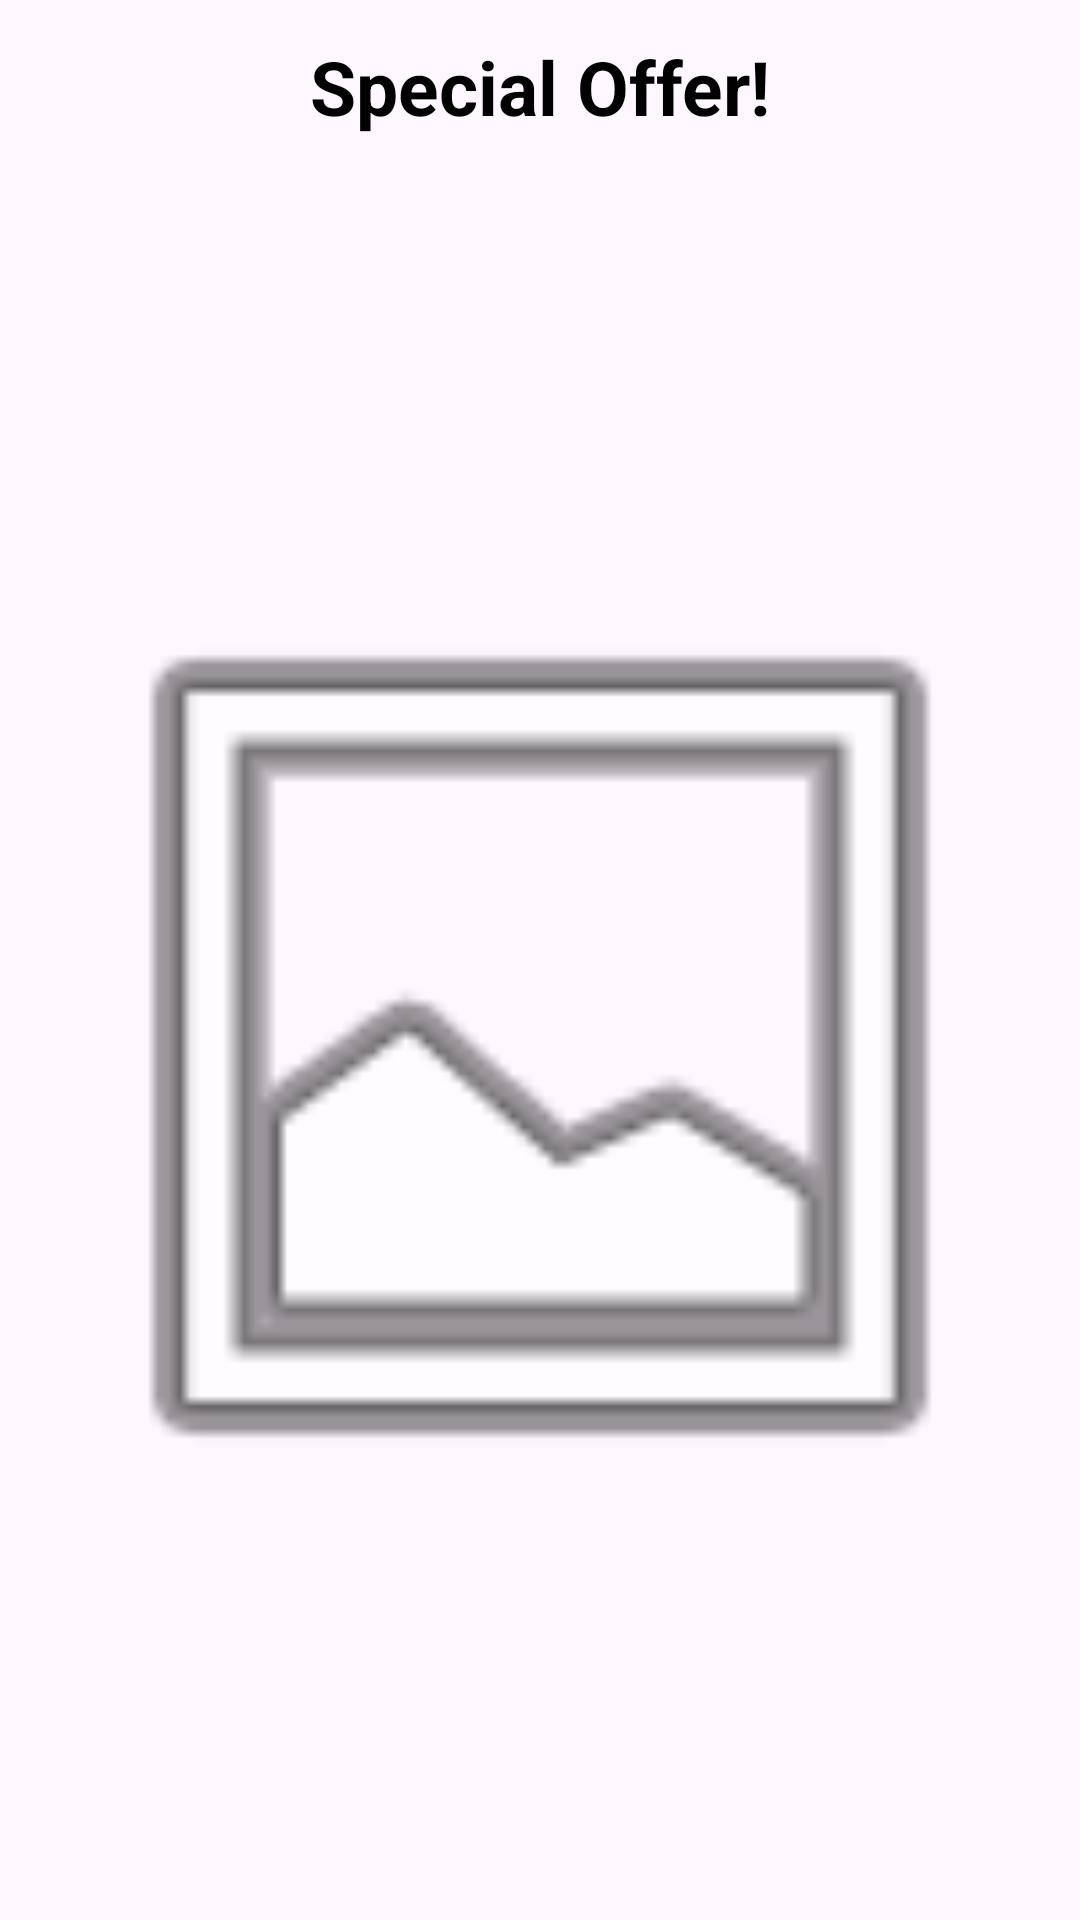

Layout XML and referenced resources for this Android screen:
<!-- AndroidManifest.xml: application theme Theme.CofTea -->
<!-- res/layout/promo_announcement.xml -->
<LinearLayout xmlns:android="http://schemas.android.com/apk/res/android"
    android:layout_width="match_parent"
    android:layout_height="wrap_content"
    android:padding="8dp"
    android:orientation="vertical">

    <TextView
        android:id="@+id/textViewAnnouncement"
        android:layout_width="match_parent"
        android:layout_height="wrap_content"
        android:textSize="25sp"
        android:text="Special Offer!"
        android:textStyle="bold"
        android:textColor="@android:color/black"
        android:padding="4dp"
        android:gravity="center_horizontal"/>

    <ImageView
        android:id="@+id/imageViewPromo"
        android:layout_width="match_parent"
        android:layout_height="match_parent"
        android:scaleType="fitCenter"
        android:src="@android:drawable/ic_menu_gallery"
        android:layout_marginTop="16dp" />

    <com.google.android.material.divider.MaterialDivider
        android:layout_width="match_parent"
        android:layout_height="wrap_content"
        android:layout_marginTop="20dp" />
</LinearLayout>
<!-- resources referenced by this layout -->
<resources>
  <style name="Theme.CofTea" parent="Base.Theme.CofTea" />
  <style name="Base.Theme.CofTea" parent="Theme.Material3.DayNight.NoActionBar">
          
          <item name="colorPrimary">@color/black</item>
  
      </style>
  <color name="black">#FF000000</color>
</resources>
